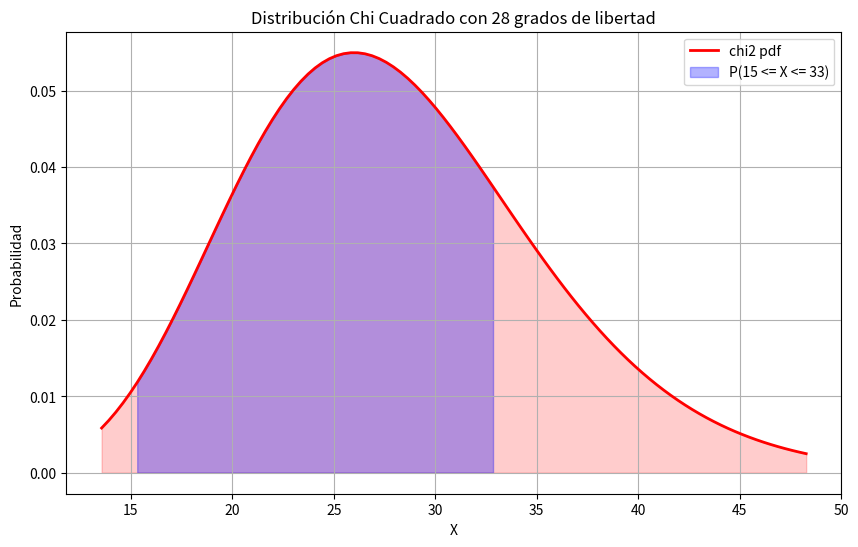

Source code (Python):
import scipy.stats as stats
import matplotlib.pyplot as plt
import numpy as np

# Definir la distribución
distribucion = stats.chi2(df=28)

# Calcular la probabilidad
P = distribucion.cdf(33) - distribucion.cdf(15)

# Imprimir el resultado
print(f'P(15 <= X <= 33) = {P}')

# Generar valores para el eje x
x = np.linspace(distribucion.ppf(0.01), distribucion.ppf(0.99), 100)

# Calcular los valores de la pdf para cada x
pdf = distribucion.pdf(x)

# Crear el gráfico
plt.figure(figsize=(10, 6))
plt.plot(x, pdf, 'r-', lw=2, label='chi2 pdf')
plt.fill_between(x, pdf, color='red', alpha=0.2)
plt.title('Distribución Chi Cuadrado con 28 grados de libertad')
plt.xlabel('X')
plt.ylabel('Probabilidad')
plt.fill_between(x, pdf, where=(x>=15) & (x<=33), color='blue', alpha=0.3, label='P(15 <= X <= 33)')
plt.legend(loc='best')
plt.grid(True)
plt.show()